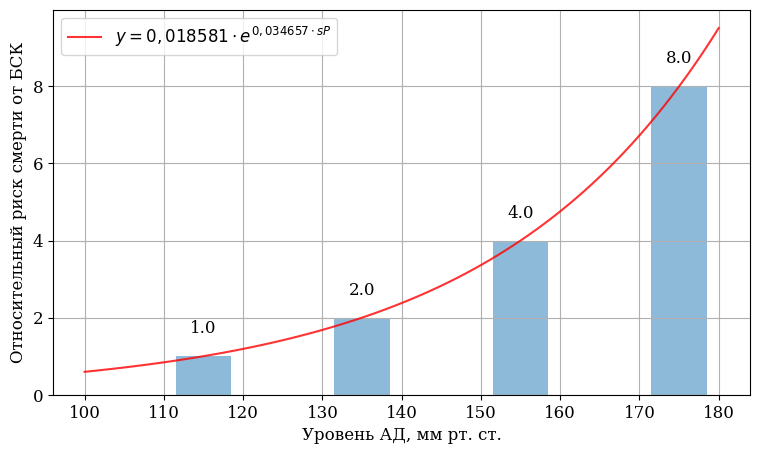

The script that saved this image:
###################################################################
# Зависимость относительного риска сердечно-сосудистой смертности #
# от популяционного уровня систолического артериального давления  #
# Модель D-sP-Ch                                                  #
# D  - Death                                                      #
# sP  - systolic Pressure                                         #
# [redacted]
###################################################################
import numpy as np
import matplotlib.pylab as plt

def risk(AD):
    return 2**((AD - 115) / 20)

X = np.linspace(100, 180, 81)
AD = np.arange(115,180,20)
Y = risk(X)
Y_AD = risk(AD)
plt.rcParams.update({'font.size': 12, 'font.family': 'serif'})
fig, ax = plt.subplots(figsize=(9,5))
ax.plot(X, Y, 'r', alpha=0.8, label=r"$y = 0,018581 \cdot e^{0,034657 \cdot sP}$")
ax.bar(AD,Y_AD, align="center", width=7, alpha=0.5)
ax.legend(loc=2)
ax.set_xlabel('Уровень АД, мм рт. ст.', fontsize=12)
ax.set_ylabel('Относительный риск смерти от БСК', fontsize=12)
#ax.set_title('Зависимость относительного риска смерти при БСК от популяционного уровня артериального давления')
ax.grid(True)
rects = ax.patches
labels = ["label%d" % i for i in range(len(rects))]
for rect, label in zip(rects, Y_AD):
    height = rect.get_height()
    ax.text(rect.get_x() + rect.get_width() / 2, height + 0.5, label,
            ha='center', va='bottom')
plt.show()